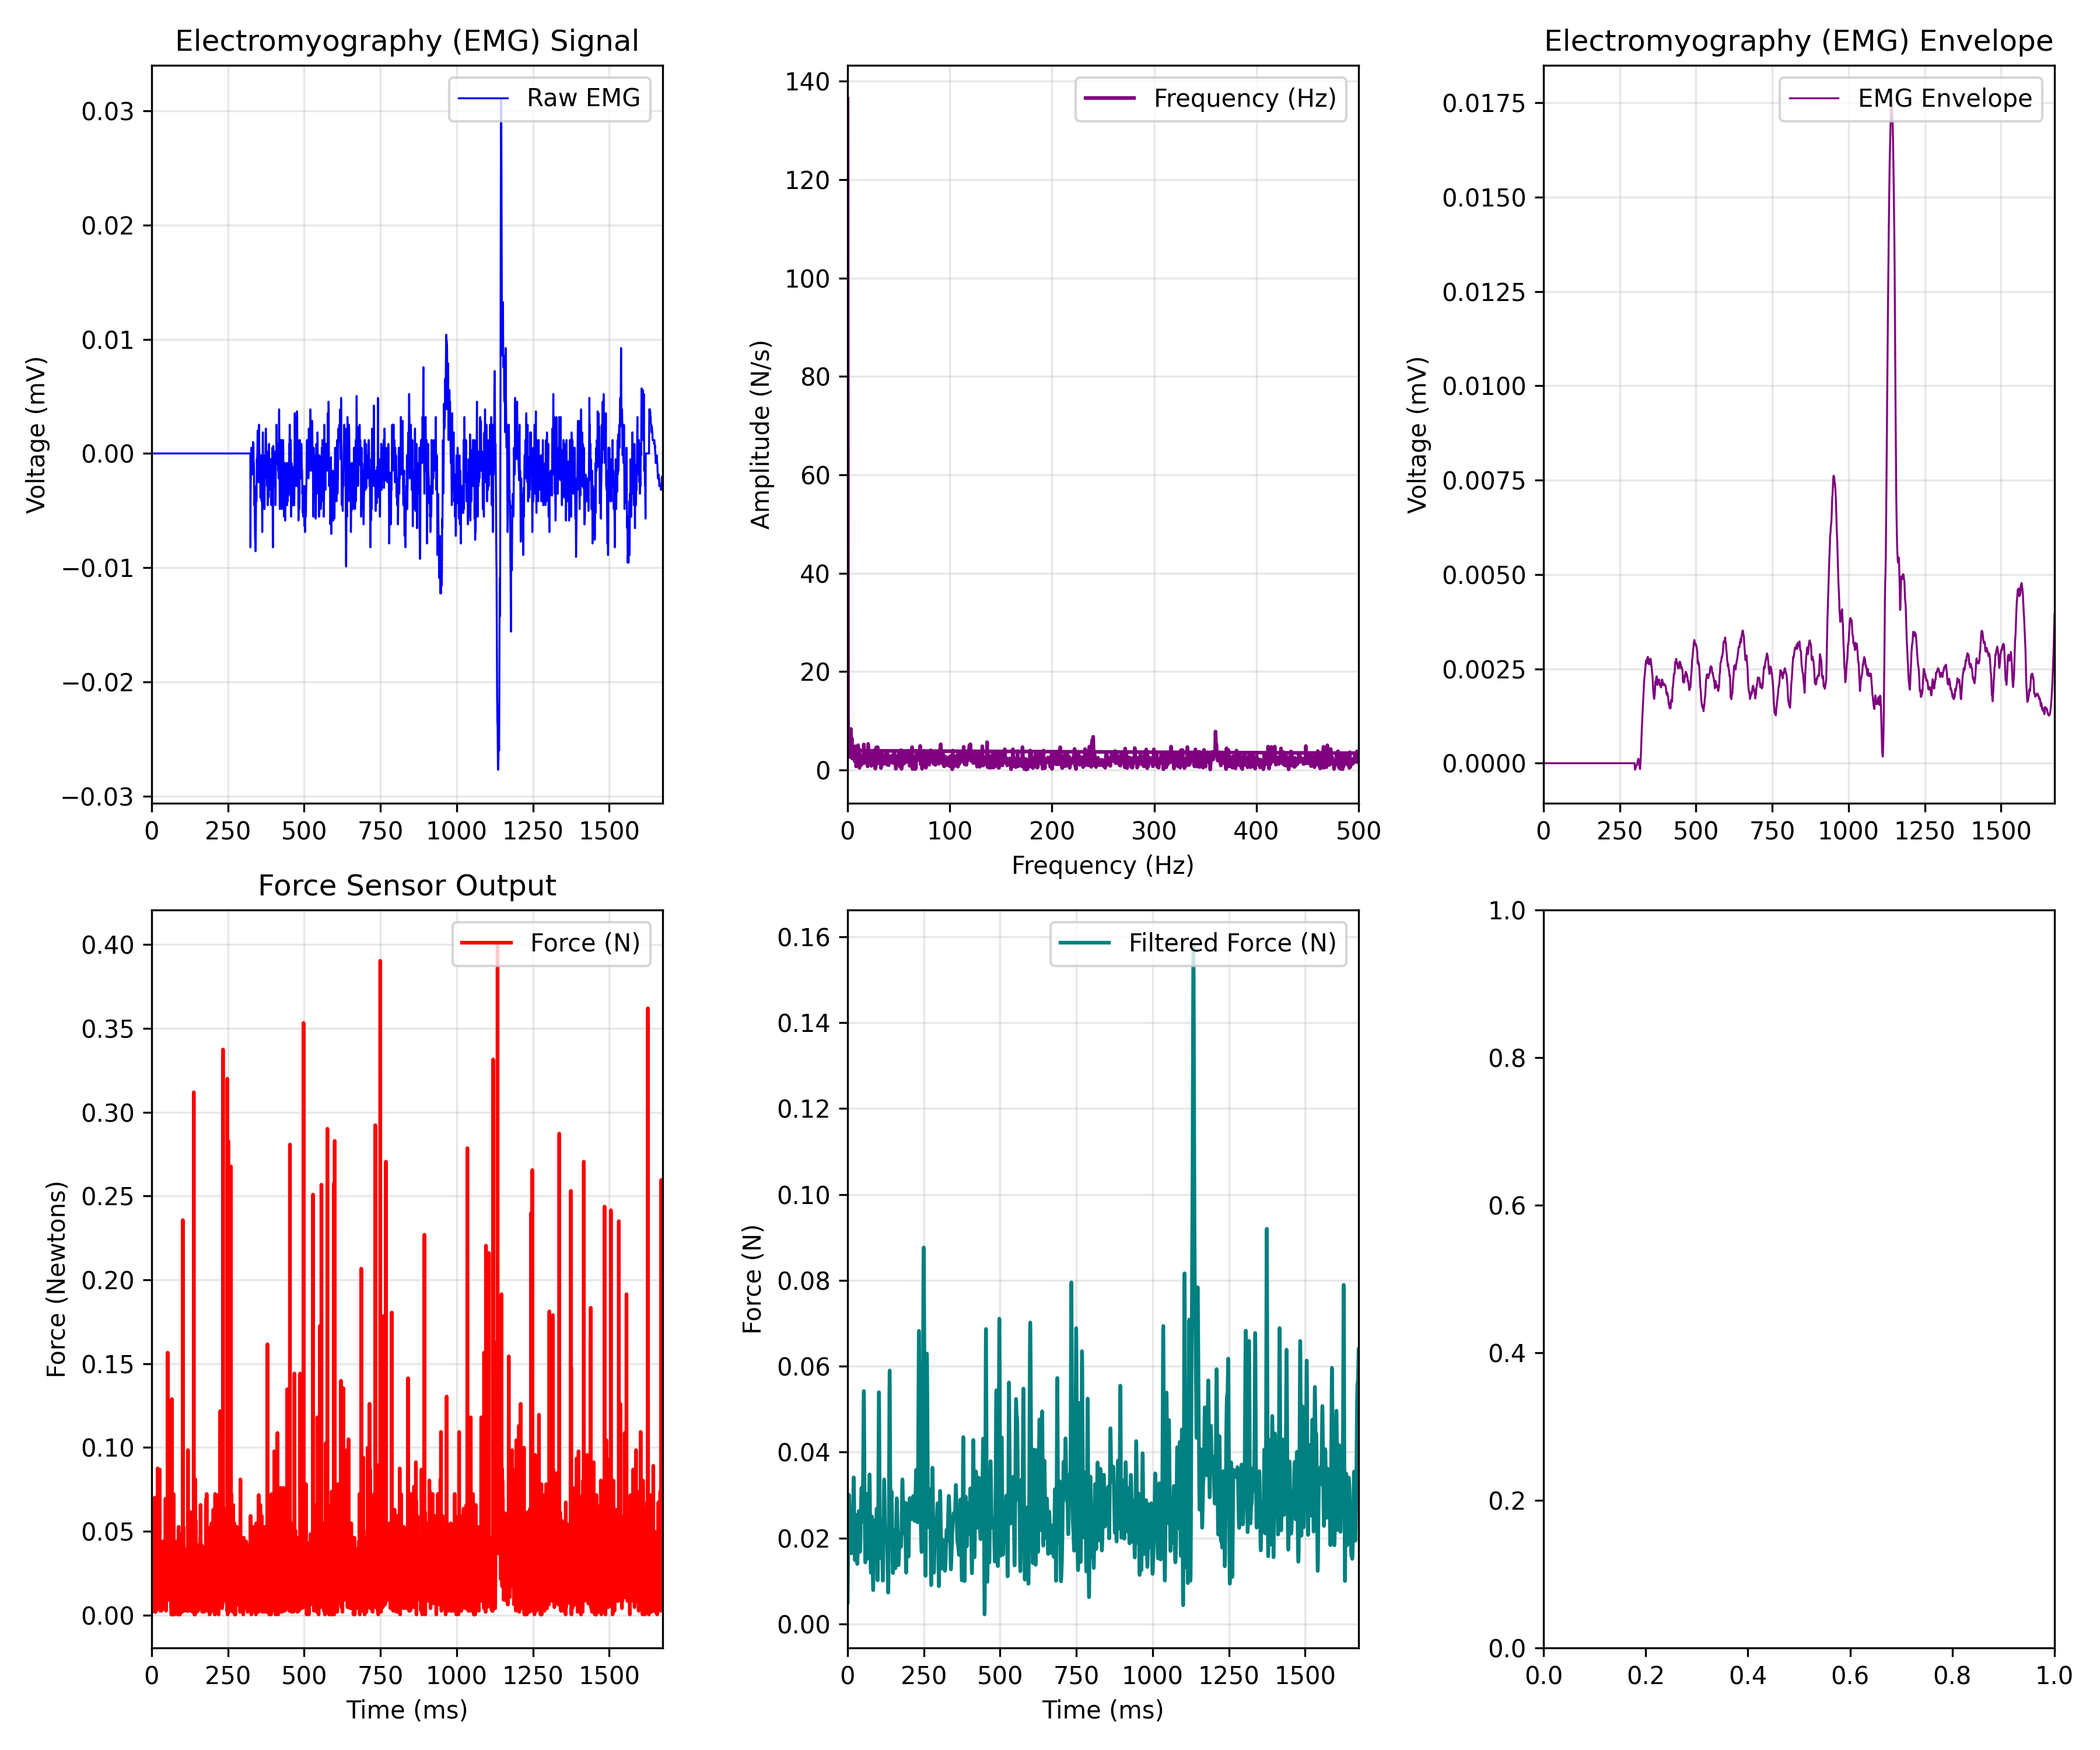

The file beside this chart, header and first rows:
EMG_time_ms, EMG_value, FORCE_time_ms, FORCE_newtons
0.0, 0.0, 0.468, 0.00468
0.4655, 0.0, 0.934, 0.01057
0.931, 0.0, 1.399, 0.001856
1.397, 0.0, 1.865, 0.01339
1.862, 0.0, 2.324, 0.01557
2.328, 0.0, 2.79, 0.01122
2.793, 0.0, 3.261, 0.02429
3.259, 0.0, 3.723, 0.002502
3.724, 0.0, 4.186, 0.06133
4.19, 0.0, 4.649, 0.0635
4.655, 0.0, 5.115, 0.03954
5.121, 0.0, 5.58, 0.01711
5.586, 0.0, 6.046, 0.01711
6.052, 0.0, 6.513, 0.006859
6.517, 0.0, 6.978, 0.01493
6.983, 0.0, 7.442, 0.01557
7.448, 0.0, 7.908, 0.03671
7.914, 0.0, 8.373, 0.04107
8.379, 0.0, 8.838, 0.01493
8.845, 0.0, 9.301, 0.006213
9.31, 0.0, 9.771, 0.01775
9.776, 0.0, 10.23, 0.07004
10.24, 0.0, 10.69, 0.00468
10.71, 0.0, 11.16, 0.004034
11.17, 0.0, 11.63, 0.001856
11.64, 0.0, 12.09, 0.001856
12.1, 0.0, 12.55, 0.03954
12.57, 0.0, 13.02, 0.001856
13.03, 0.0, 13.49, 0.03082
13.5, 0.0, 13.96, 0.004034
13.97, 0.0, 14.41, 0.04607
14.43, 0.0, 14.88, 0.002502
14.9, 0.0, 15.35, 0.009038
15.36, 0.0, 15.81, 0.03671
15.83, 0.0, 16.28, 0.01928
16.29, 0.0, 16.74, 0.02364
16.76, 0.0, 17.2, 0.00468
17.22, 0.0, 17.68, 0.03082
17.69, 0.0, 18.14, 0.01557
18.16, 0.0, 18.61, 0.01557
18.62, 0.0, 19.07, 0.01557
19.09, 0.0, 19.54, 0.08747
19.55, 0.0, 20.0, 0.02429
20.02, 0.0, 20.46, 0.01557
20.48, 0.0, 20.92, 0.02647
20.95, 0.0, 21.39, 0.05261
21.41, 0.0, 21.86, 0.0439
21.88, 0.0, 22.32, 0.01275
22.34, 0.0, 22.79, 0.01775
22.81, 0.0, 23.25, 0.01775
23.28, 0.0, 23.72, 0.008392
23.74, 0.0, 24.18, 0.01122
24.21, 0.0, 24.65, 0.006859
24.67, 0.0, 25.11, 0.004034
25.14, 0.0, 25.57, 0.01339
25.6, 0.0, 26.04, 0.01339
26.07, 0.0, 26.5, 0.08682
26.53, 0.0, 26.97, 0.01557
27, 0.0, 27.44, 0.02429
27.47, 0.0, 27.9, 0.02211
... 4,534 more rows
